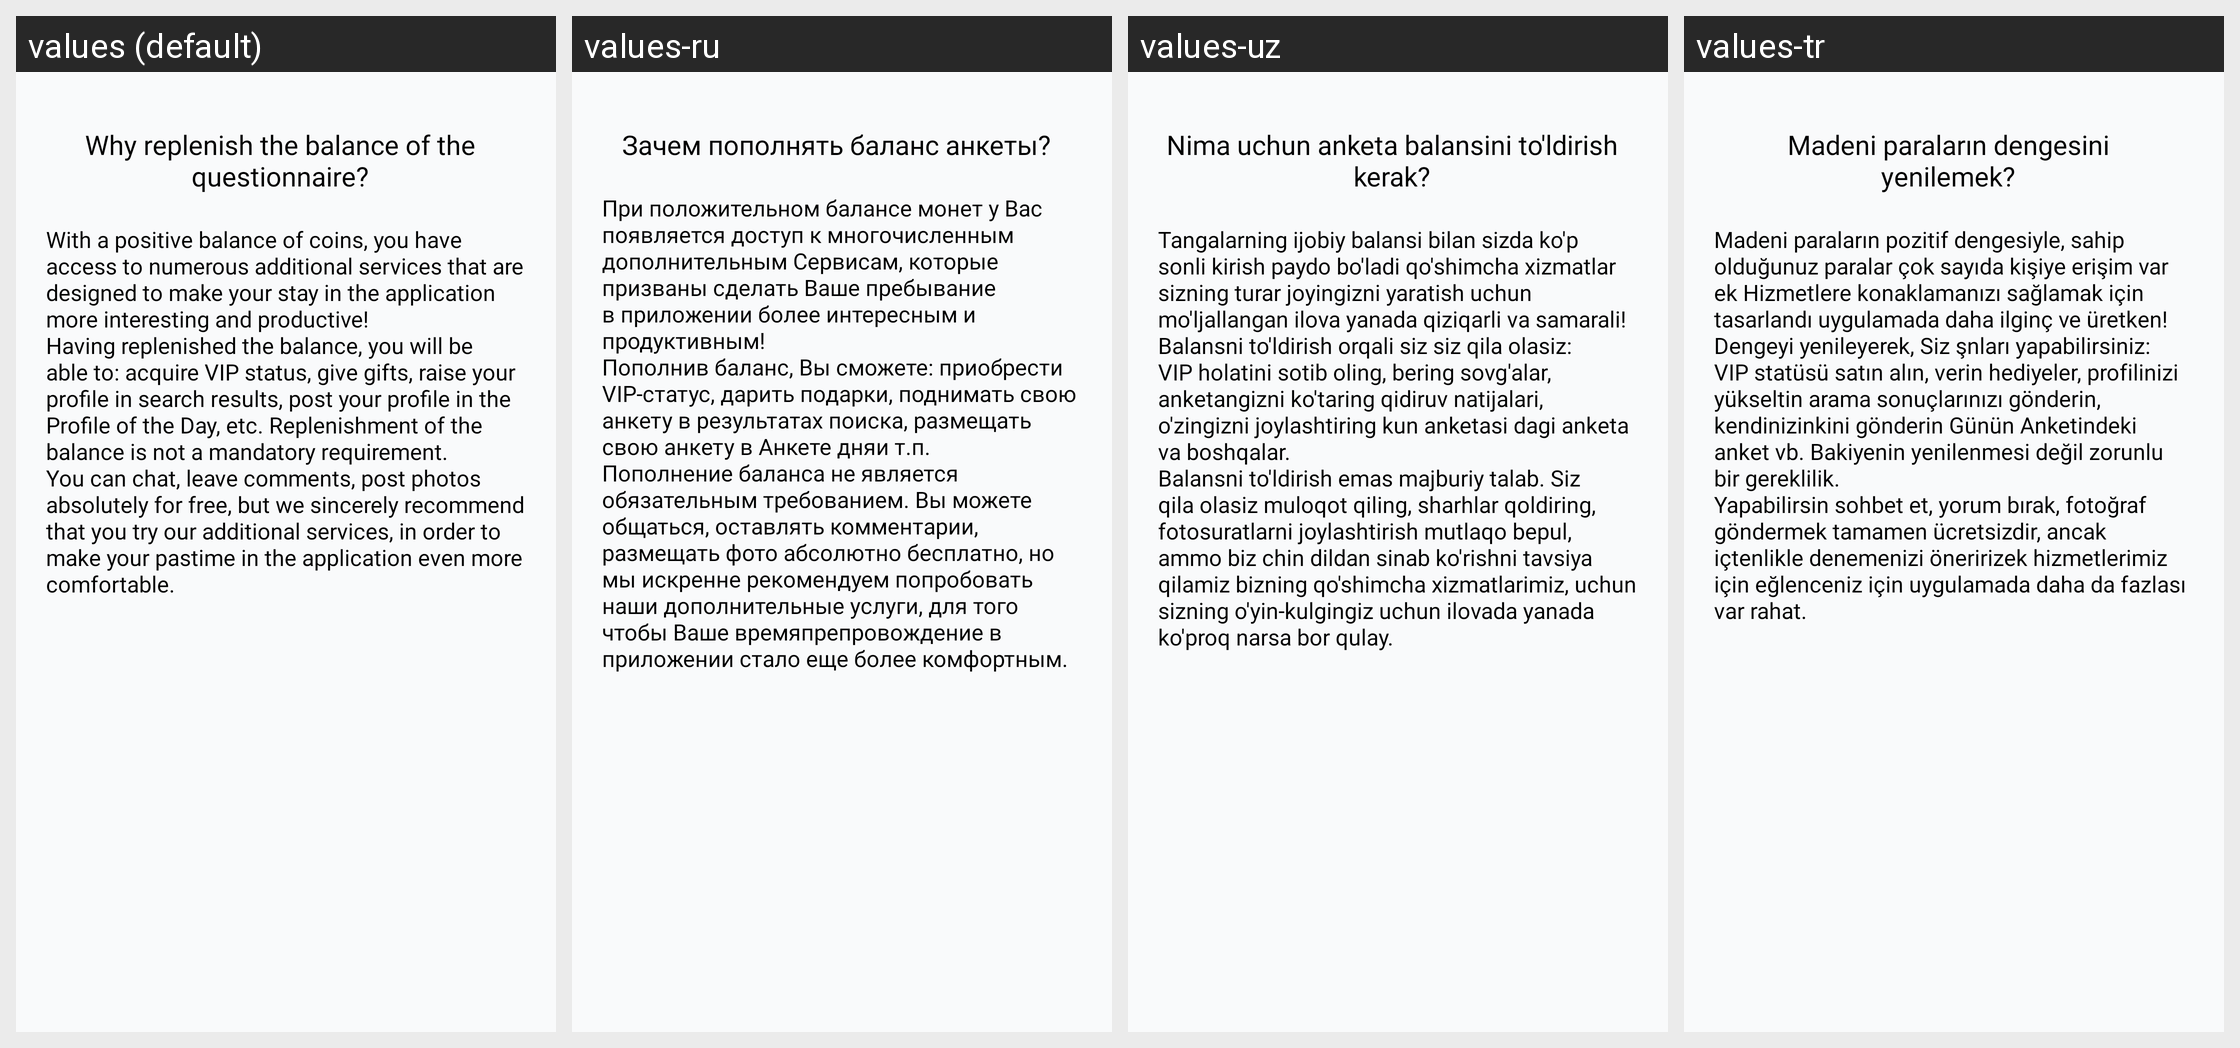

For this localized Android screen grid, give each drawn string resource with its value in every locale shown.
Android screen res/layout/fragment_balance_questionnaire.xml rendered under 4 locales, left to right: values (default), values-ru, values-uz, values-tr. Device: Nexus 5 (rendered at 1080×1920; each locale shown at half size, 540×960, under a caption strip naming it); theme Theme.Googoosha.
Strings drawn on this screen, with the default value and each locale's value (text and hints the layout hard-codes, and strings that could not be matched under every locale, appear in the picture but are not listed):

balance_questionnaire
  values: Why replenish the balance of the questionnaire?
  values-ru: Зачем пополнять баланс анкеты?
  values-uz: Nima uchun anketa balansini to'ldirish kerak?
  values-tr: Madeni paraların dengesini yenilemek?

text_balance_questionnaire
  values: With a positive balance of coins, you have access to numerous additional services that are designed to make your stay in the application more interesting and productive!
      Having replenished the balance, you will be able to: acquire VIP status, give gifts, raise your profile in search results, post your profile in the Profile of the Day, etc. Replenishment of the balance is not a mandatory …[clipped]
  values-ru: При положительном балансе монет у Вас появляется доступ к многочисленным дополнительным Сервисам, которые призваны сделать Ваше пребывание в приложении более интересным и продуктивным!
      Пополнив баланс, Вы сможете: приобрести VIP-статус, дарить подарки, поднимать свою анкету в результатах поиска, размещать свою анкету в Анкете дняи т.п.
      Пополнение баланса не является обязательным требованием. Вы …[clipped]
  values-uz: Tangalarning ijobiy balansi bilan sizda ko'p sonli kirish paydo bo'ladi qo'shimcha xizmatlar sizning turar joyingizni yaratish uchun mo'ljallangan ilova yanada qiziqarli va samarali!
      Balansni to'ldirish orqali siz siz qila olasiz: VIP holatini sotib oling, bering sovg'alar, anketangizni ko'taring qidiruv natijalari, o'zingizni joylashtiring kun anketasi dagi anketa va boshqalar.
      Balansni …[clipped]
  values-tr: Madeni paraların pozitif dengesiyle, sahip olduğunuz paralar çok sayıda kişiye erişim var ek Hizmetlere konaklamanızı sağlamak için tasarlandı uygulamada daha ilginç ve üretken!
      Dengeyi yenileyerek, Siz şnları yapabilirsiniz: VIP statüsü satın alın, verin hediyeler, profilinizi yükseltin arama sonuçlarınızı gönderin, kendinizinkini gönderin Günün Anketindeki anket vb. Bakiyenin yenilenmesi değil …[clipped]
